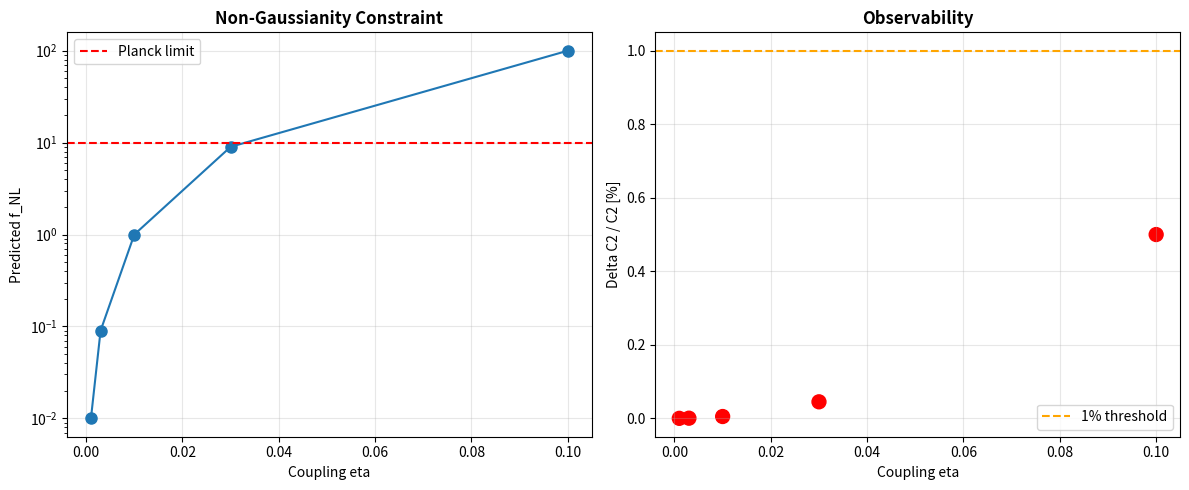
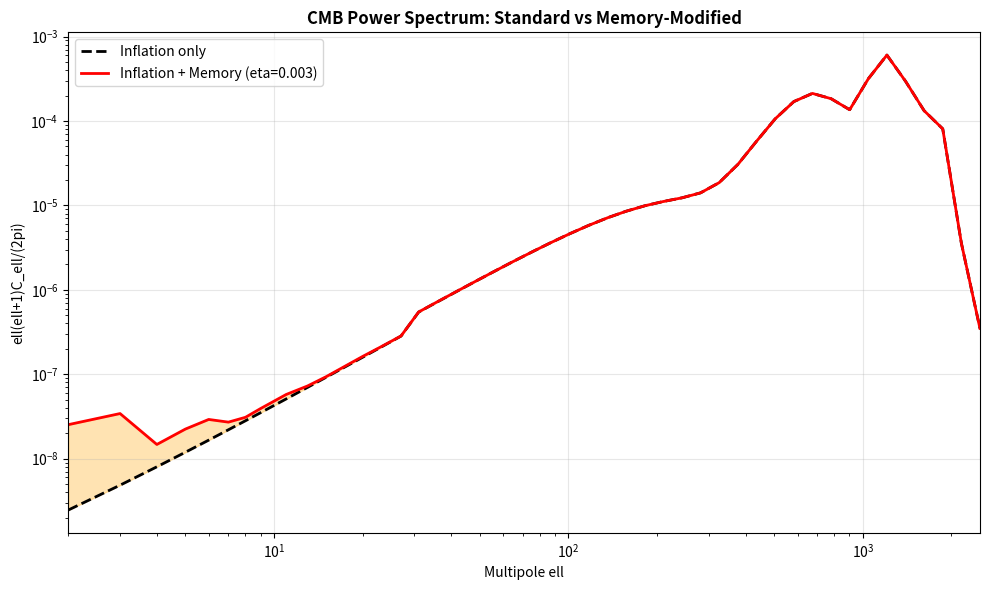

Here is the Python script that generated these plots, in order:
"""
Recursive Universe Model v2.0 — Testable Hypothesis Framework
--------------------------------------------------------------
Refines the toy model with:
1. Physically motivated transfer function (bounce-inspired)
2. Proper CMB physics via CLASS/CAMB integration
3. f_NL constraints from Planck
4. Parameter space exploration for falsifiability

References:
- Agullo et al. 2021 (bounce signatures)
- Planck 2018 results (f_NL constraints)
"""

import numpy as np
import matplotlib.pyplot as plt
from scipy.interpolate import interp1d


class BounceTransferFunction:
    """Transfer function inspired by quantum bounce models."""

    def __init__(self, k_bounce=1e-4, k_horizon=0.05, eta_couple=0.01,
                 omega_osc=10.0, phase=0.0):
        self.k_bounce = k_bounce
        self.k_horizon = k_horizon
        self.eta_couple = eta_couple
        self.omega_osc = omega_osc
        self.phase = phase

    def __call__(self, k):
        envelope = np.exp(-(k / self.k_horizon) ** 2)
        arg = self.omega_osc * np.log(k / self.k_bounce + 1e-10) + self.phase
        oscillation = 1.0 + 0.3 * np.sin(arg)
        return self.eta_couple * envelope * oscillation

    def predict_fNL(self, M_parent_rms):
        ratio = M_parent_rms / 0.1
        return self.eta_couple ** 2 * ratio ** 2 * 100


class ModifiedPowerSpectrum:
    """Combines standard inflation plus parent-memory contribution."""

    def __init__(self, transfer_fn, A_s=2.1e-9, n_s=0.965):
        self.transfer = transfer_fn
        self.A_s = A_s
        self.n_s = n_s
        self.k_pivot = 0.05

    def P_inflation(self, k):
        return self.A_s * (k / self.k_pivot) ** (self.n_s - 1)

    def P_memory(self, k, M_parent_power):
        T_k = self.transfer(k)
        return T_k ** 2 * M_parent_power(k)

    def P_total(self, k, M_parent_power):
        return self.P_inflation(k) + self.P_memory(k, M_parent_power)


class ToyCMBCalculator:
    """Simplified pedagogical CMB calculation approximating CAMB/CLASS behavior."""

    def __init__(self, H0=67.4, Omega_m=0.315, Omega_b=0.049):
        self.H0 = H0
        self.Omega_m = Omega_m
        self.Omega_b = Omega_b
        self.r_s = 144.4
        self.chi_star = 14000

    def k_to_ell(self, k):
        return k * self.chi_star

    def compute_C_ell(self, ell_values, P_zeta_func):
        C_ell = np.zeros_like(ell_values, dtype=float)
        for i, ell in enumerate(ell_values):
            if ell < 2:
                C_ell[i] = 0
                continue
            k = ell / self.chi_star
            P_zeta = P_zeta_func(k)
            if ell > 30:
                acoustic_arg = ell * self.r_s / self.chi_star
                acoustic_mod = 1.0 + 0.5 * np.cos(acoustic_arg)
            else:
                acoustic_mod = 1.0
            if ell > 1000:
                damping = np.exp(-((ell - 1000) / 500) ** 2)
            else:
                damping = 1.0
            C_ell[i] = P_zeta * acoustic_mod * damping
        return ell_values * (ell_values + 1) * C_ell / (2 * np.pi)


class FalsifiabilityAnalyzer:
    """Scan whether parent-memory signal can be both Planck-safe and observable."""

    def __init__(self, M_parent_rms=1.0):
        self.M_parent_rms = M_parent_rms

    def scan_parameter_space(self, eta_range=None):
        if eta_range is None:
            eta_range = [0.001, 0.003, 0.01, 0.03, 0.1]
        results = []
        for eta in eta_range:
            transfer = BounceTransferFunction(eta_couple=eta)
            f_NL = transfer.predict_fNL(self.M_parent_rms)
            delta_C2_frac = eta ** 2 * 0.5
            planck_ok = f_NL < 10
            observable = delta_C2_frac > 0.01
            results.append({
                "eta": eta,
                "f_NL": f_NL,
                "delta_C2_frac": delta_C2_frac,
                "planck_ok": planck_ok,
                "observable": observable,
                "falsifiable": planck_ok and observable,
            })
        return results

    def plot_falsifiability_region(self, results):
        import pandas as pd
        df = pd.DataFrame(results)
        fig, axes = plt.subplots(1, 2, figsize=(12, 5))
        axes[0].semilogy(df["eta"], df["f_NL"], "o-", markersize=8)
        axes[0].axhline(10, color="red", linestyle="--", label="Planck limit")
        axes[0].set_xlabel("Coupling eta")
        axes[0].set_ylabel("Predicted f_NL")
        axes[0].set_title("Non-Gaussianity Constraint", fontweight="bold")
        axes[0].legend()
        axes[0].grid(alpha=0.3)
        colors = ["green" if f else "red" for f in df["falsifiable"]]
        axes[1].scatter(df["eta"], df["delta_C2_frac"] * 100, c=colors, s=100)
        axes[1].axhline(1.0, color="orange", linestyle="--", label="1% threshold")
        axes[1].set_xlabel("Coupling eta")
        axes[1].set_ylabel("Delta C2 / C2 [%]")
        axes[1].set_title("Observability", fontweight="bold")
        axes[1].legend()
        axes[1].grid(alpha=0.3)
        plt.tight_layout()
        plt.savefig("falsifiability_analysis.png", dpi=200)
        return fig


def run_refined_analysis():
    print("=" * 70)
    print("RECURSIVE UNIVERSE MODEL v2.0 — TESTABLE HYPOTHESIS")
    print("=" * 70)
    k_vals = np.logspace(-4, 0, 100)
    P_M_parent = 1e-8 * (k_vals / 0.01) ** (-3)
    P_M_interp = interp1d(k_vals, P_M_parent, bounds_error=False, fill_value=0)

    analyzer = FalsifiabilityAnalyzer(M_parent_rms=1.0)
    results = analyzer.scan_parameter_space()
    print("eta,f_NL,delta_C2_frac,planck_ok,observable,falsifiable")
    for r in results:
        print(r)
    analyzer.plot_falsifiability_region(results)

    eta_best = 0.003
    transfer_best = BounceTransferFunction(eta_couple=eta_best)
    mod_ps = ModifiedPowerSpectrum(transfer_best)
    cmb_calc = ToyCMBCalculator()
    ell_vals = np.logspace(np.log10(2), np.log10(2500), 50).astype(int)

    def P_total_func(k):
        return mod_ps.P_total(k, P_M_interp)

    C_ell_total = cmb_calc.compute_C_ell(ell_vals, P_total_func)
    C_ell_inflation = cmb_calc.compute_C_ell(ell_vals, mod_ps.P_inflation)

    fig, ax = plt.subplots(figsize=(10, 6))
    ax.loglog(ell_vals, C_ell_inflation, "k--", label="Inflation only", linewidth=2)
    ax.loglog(ell_vals, C_ell_total, "r-", label=f"Inflation + Memory (eta={eta_best})", linewidth=2)
    ax.fill_between(ell_vals, C_ell_inflation, C_ell_total, alpha=0.3, color="orange")
    ax.set_xlabel("Multipole ell")
    ax.set_ylabel("ell(ell+1)C_ell/(2pi)")
    ax.set_title("CMB Power Spectrum: Standard vs Memory-Modified", fontweight="bold")
    ax.legend()
    ax.grid(alpha=0.3)
    ax.set_xlim(2, 2500)
    plt.tight_layout()
    plt.savefig("cmb_power_spectrum_comparison.png", dpi=200)
    return results, C_ell_inflation, C_ell_total, ell_vals


if __name__ == "__main__":
    run_refined_analysis()
